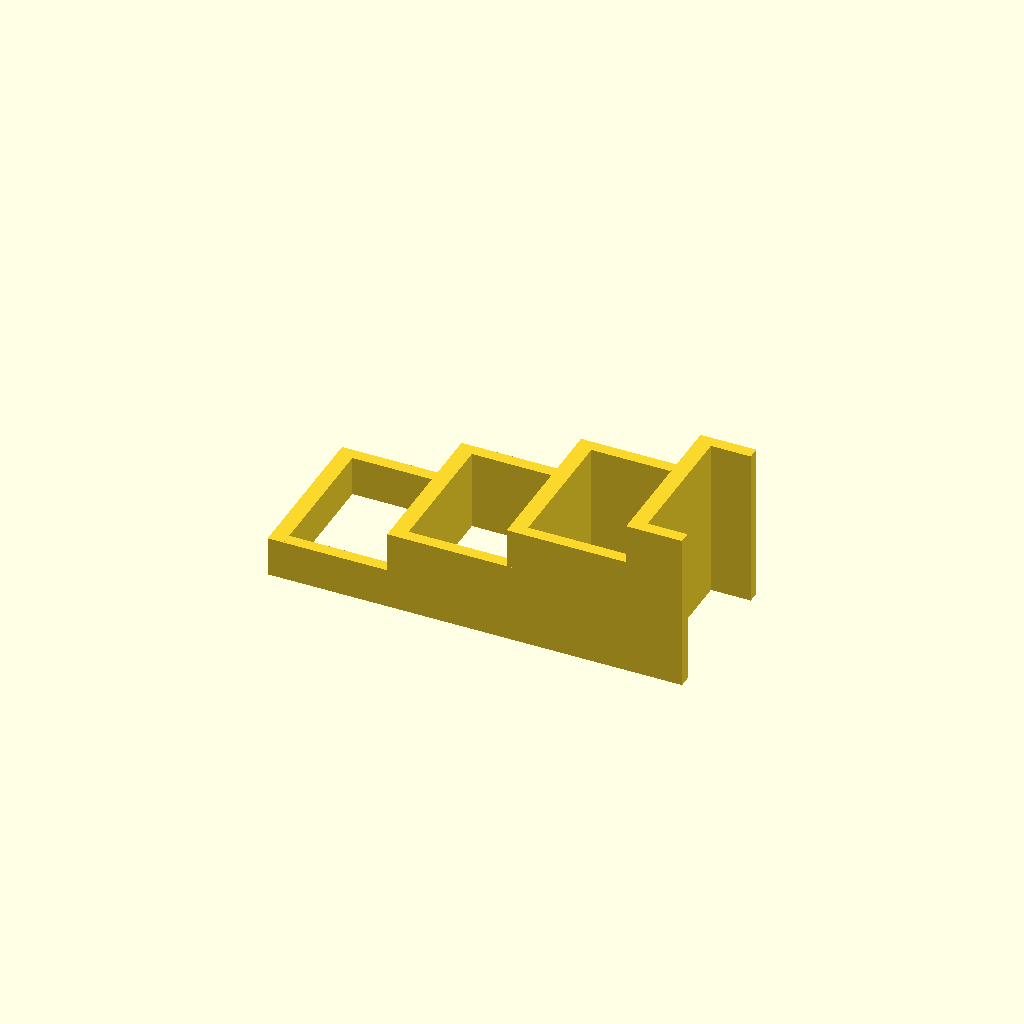
Cell 1: rendered with the file's own defaults.
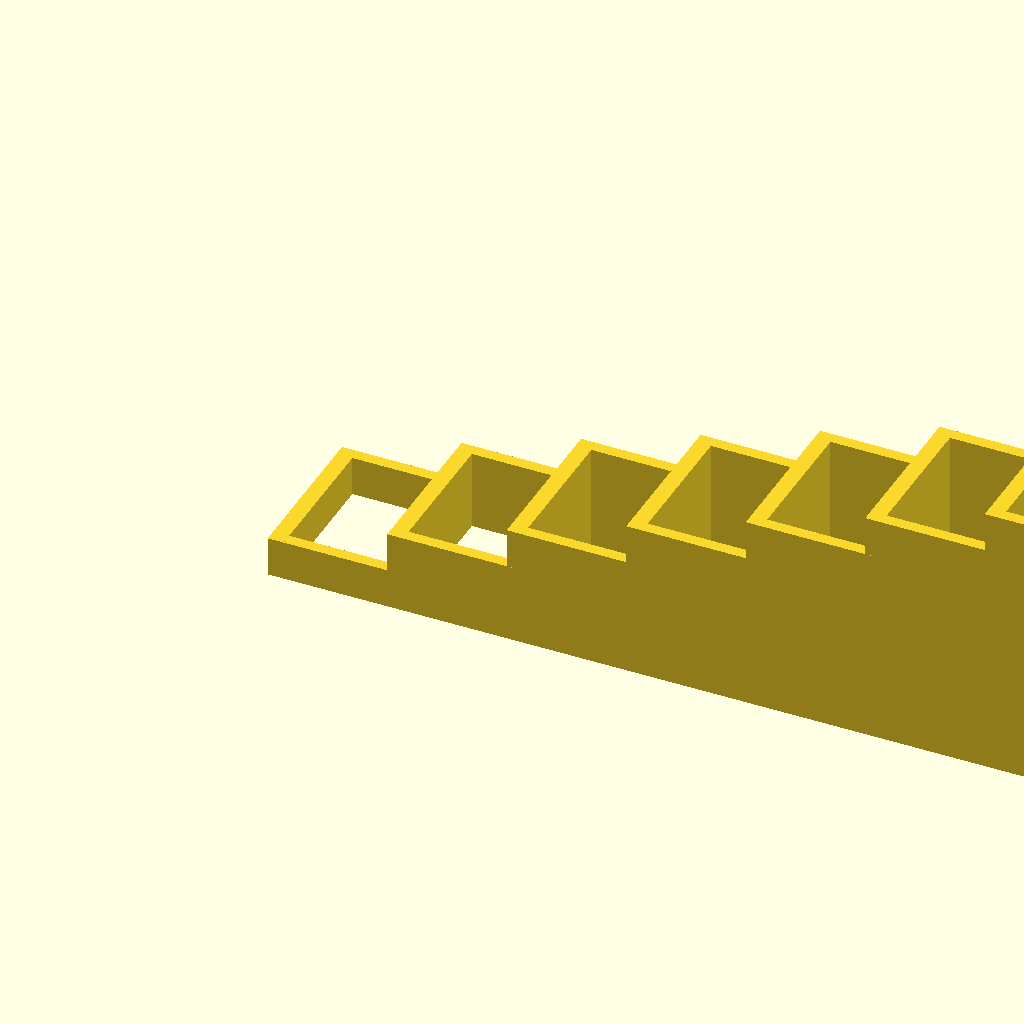
Cell 2 — number_steps set to 8, the other parameters unchanged.
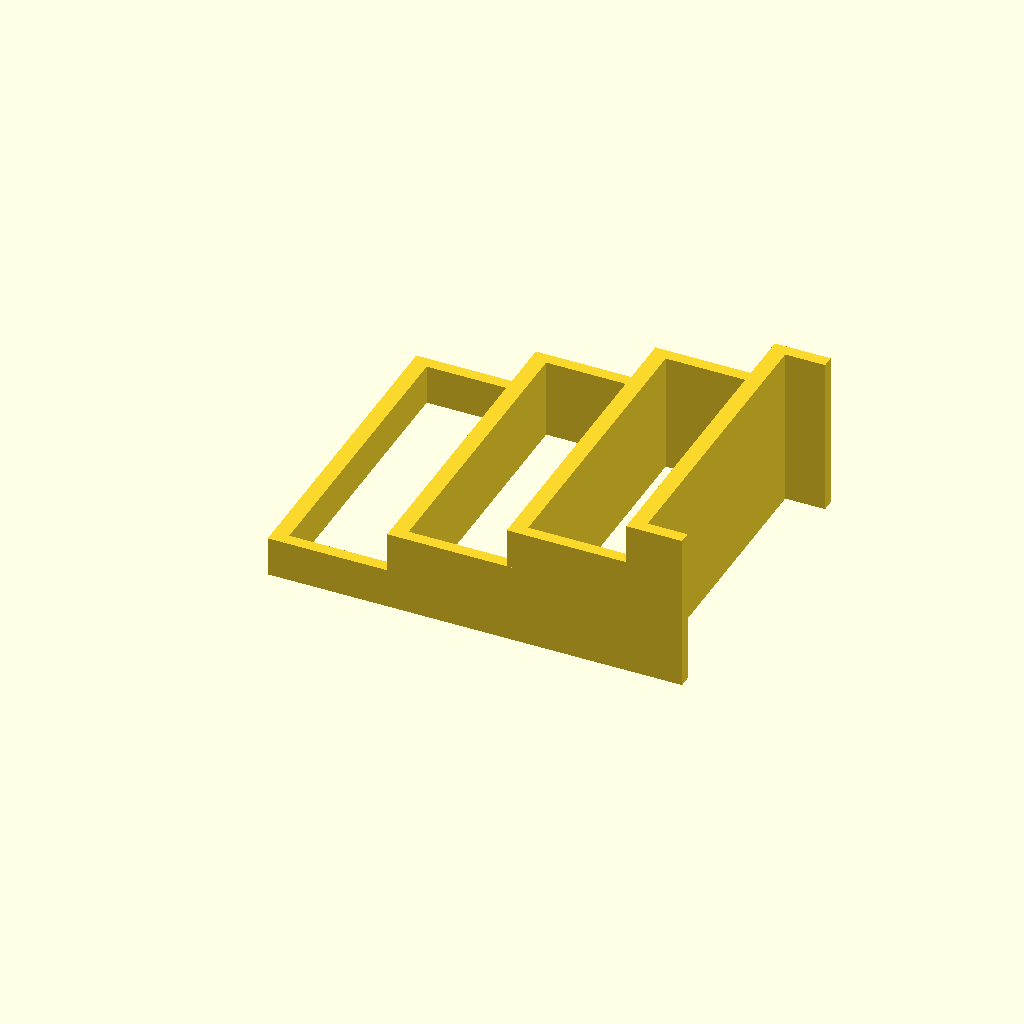
Cell 3: length = 80 (everything else at default).
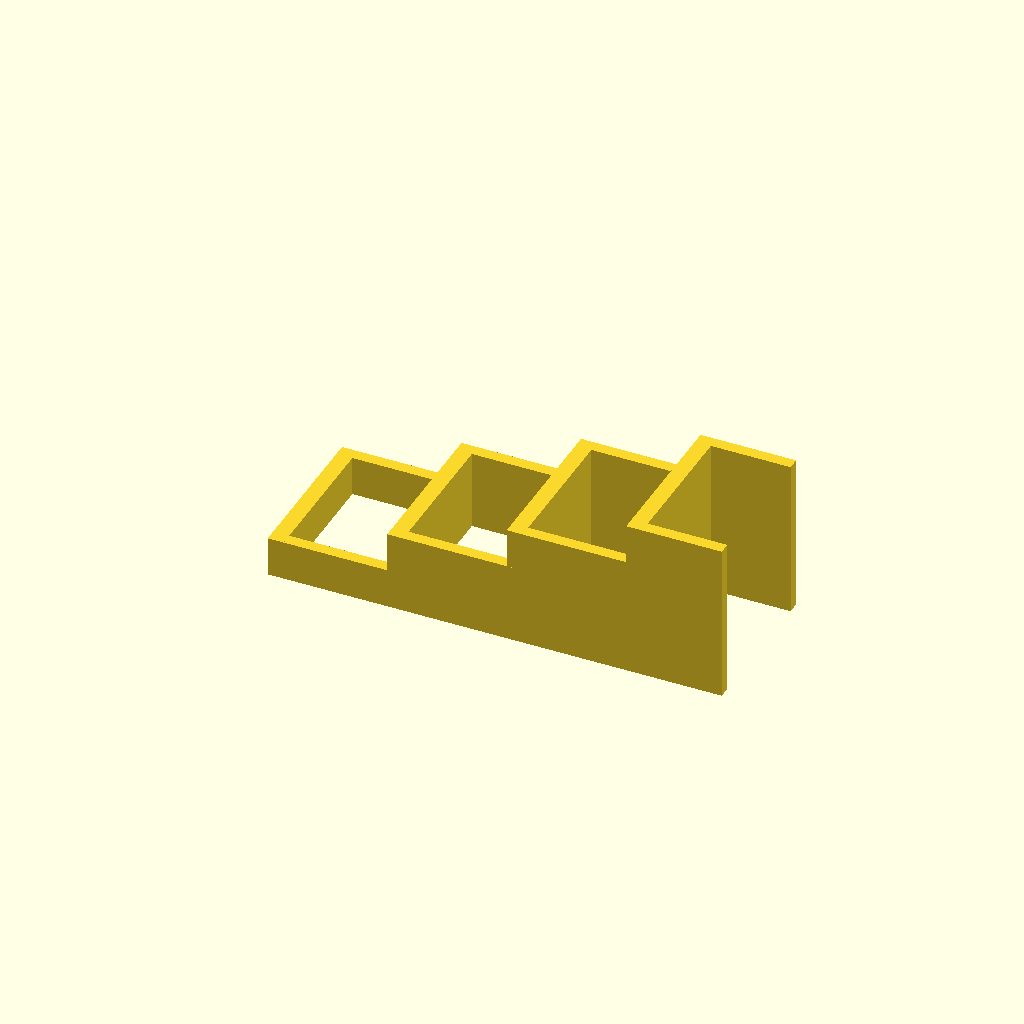
Cell 4: the same model with bottom_spacing = 20.
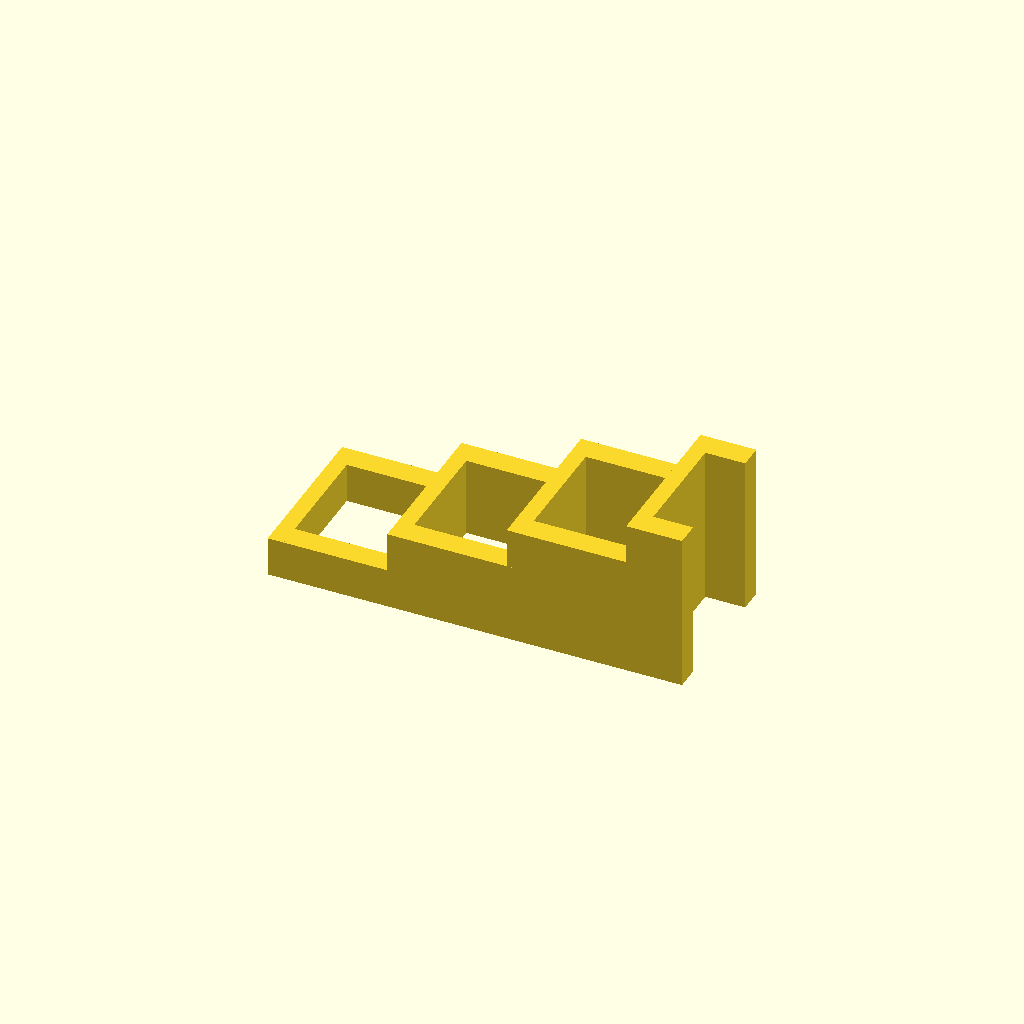
Cell 5: the same model with side_thickness = 6.
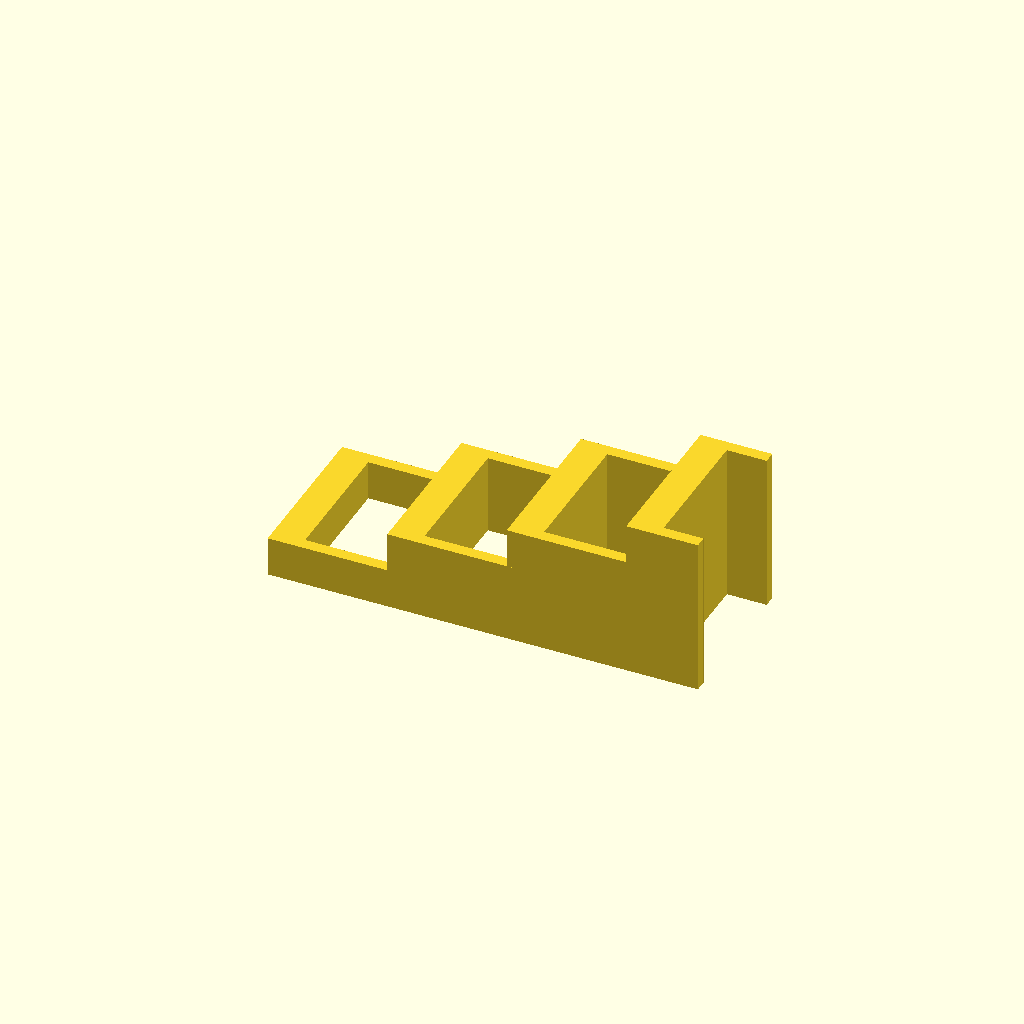
Cell 6: shelf_thickness = 8 (everything else at default).
All cells are drawn from one camera (rotation 55°, 0°, 25°, orthographic, colour scheme Cornfield), so only the parameter changes between them.
OpenSCAD source file inputs/thingiverse/files/thing-2901099/files/step-ladder.scad:

/*[global]*/
//number of steps 
number_steps = 4; 
//length of rack
length = 40;

/*[rack]*/
//spacing below last shelf
bottom_spacing = 10;
//offset from front
offset_from_front = 0;
side_thickness = 3;

/*[shelf]*/
//thickness of shelf
shelf_thickness = 4;
//depth of top shelf
top_shelf_depth = 10;
//increment in depth every step
shelf_depth_increment = 10;
//spacing (including shelf_thickness)
spacing_between_shelves = 30; 
  
total_height = number_steps* (shelf_thickness + spacing_between_shelves)
                +bottom_spacing;
   
shelves();  
sides();
translate([0,length-side_thickness,0])
sides(); 
  
module rack_side(depth, height){ 
    translate([shelf_thickness,0,0])
    cube([height, side_thickness , depth]);
}  
module shelf( depth ){
    
    cube([shelf_thickness, length, depth]);
}


module sides(){
    for(increment =[0:number_steps-2]){
        echo("current index: ", increment);
        shelf_depth = top_shelf_depth + increment*shelf_depth_increment; 
        
        translate([increment*spacing_between_shelves, 0,0]){
            rack_side(shelf_depth, spacing_between_shelves); 
        }
    } 
    //base
    increment = number_steps-1;
    shelf_depth = top_shelf_depth 
                + increment *shelf_depth_increment; 
    translate([increment*spacing_between_shelves, 0,0]) 
    rack_side(shelf_depth, bottom_spacing); 
    
}

module shelves(){
    for(increment =[0:number_steps-1]){
        echo("current index: ", increment);
        shelf_depth = top_shelf_depth + increment*shelf_depth_increment; 
        
        translate([increment*spacing_between_shelves, 0,0]){
            
            shelf( shelf_depth);  
        }
    } 
}
Parameter table extracted from the source (name, type, default, range or options):
number_steps: number, default 4
length: number, default 40
bottom_spacing: number, default 10
offset_from_front: number, default 0
side_thickness: number, default 3
shelf_thickness: number, default 4
top_shelf_depth: number, default 10
shelf_depth_increment: number, default 10
spacing_between_shelves: number, default 30
